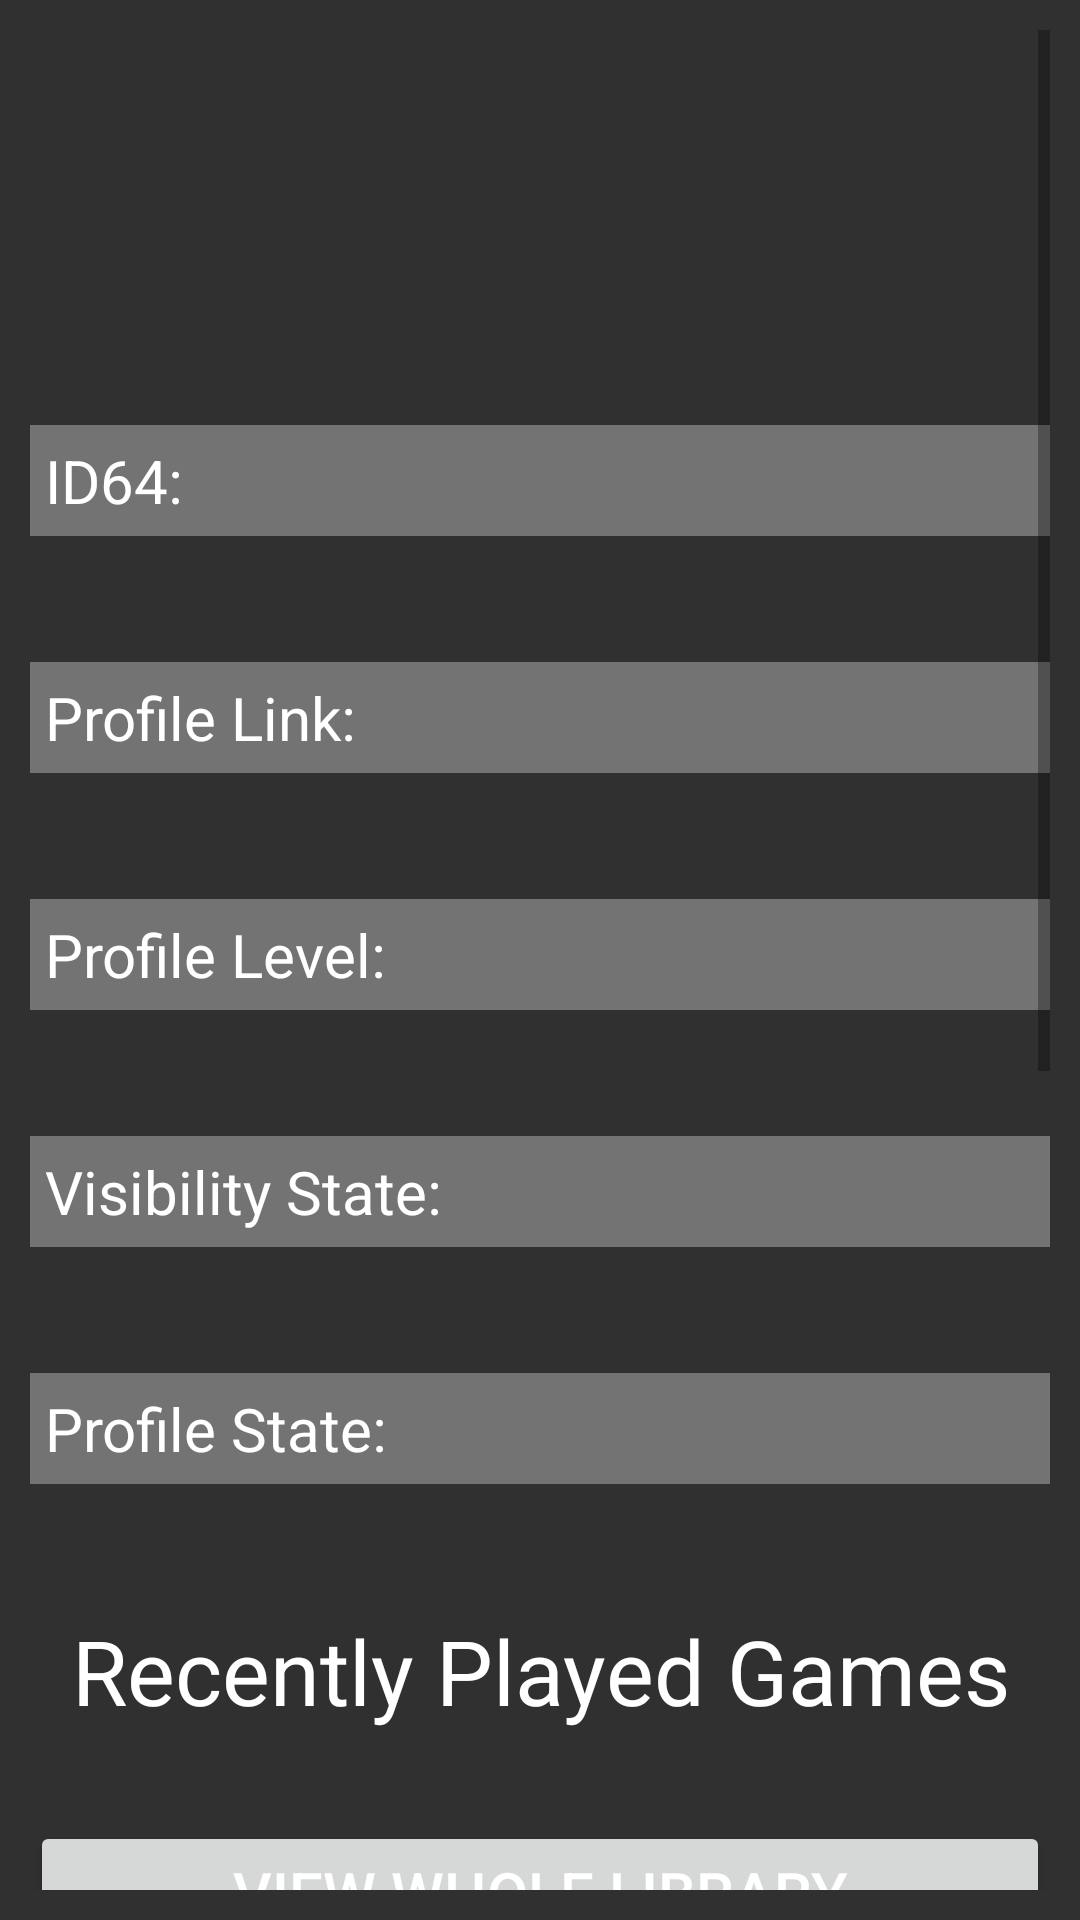

Reconstruct the res/layout file that produces this screen, plus the resources it refers to.
<!-- AndroidManifest.xml: application theme Theme.Stats -->
<!-- res/layout/fragment_detail_profile.xml -->
<?xml version="1.0" encoding="utf-8"?>
<ScrollView
    xmlns:android="http://schemas.android.com/apk/res/android"
    xmlns:app="http://schemas.android.com/apk/res-auto"
    xmlns:tools="http://schemas.android.com/tools"
    android:layout_width="match_parent"
    android:layout_height="match_parent"
    android:background="@color/darkGrey"
    android:padding="10dp">

    <LinearLayout
        android:layout_width="match_parent"
        android:layout_height="wrap_content"
        android:orientation="vertical">

        <TextView
            android:id="@+id/tvPlayerName"
            android:layout_width="match_parent"
            android:layout_height="wrap_content"
            android:textAlignment="center"
            android:textSize="50sp"
            android:layout_marginBottom="20dp"/>

        <LinearLayout
            android:id="@+id/llBorder"
            android:layout_width="match_parent"
            android:layout_height="wrap_content"
            android:layout_marginBottom="35dp"
            android:padding="5dp">

            <ImageView
                android:id="@+id/ivPlayerImg"
                android:layout_width="match_parent"
                android:layout_height="wrap_content"
                android:contentDescription="@string/profilepic" />

        </LinearLayout>
        
        <TextView
            android:id="@+id/tvID"
            android:layout_width="match_parent"
            android:layout_height="wrap_content"
            android:text="@string/id"
            android:textSize="20sp"
            android:background="@color/middleGray"
            android:padding="5dp"/>
        <TextView
            android:id="@+id/tvPlayerID"
            android:layout_width="match_parent"
            android:layout_height="wrap_content"
            android:layout_marginBottom="15dp"
            android:textSize="20sp"
            android:layout_marginStart="5dp"/>

        <TextView
            android:id="@+id/tvProfileLink"
            android:layout_width="match_parent"
            android:layout_height="wrap_content"
            android:text="@string/link"
            android:textSize="20sp"
            android:background="@color/middleGray"
            android:padding="5dp"/>
        <TextView
            android:id="@+id/tvPlayerProfileLink"
            android:layout_width="match_parent"
            android:layout_height="wrap_content"
            android:textSize="20sp"
            android:linksClickable="true"
            android:autoLink="web"
            android:layout_marginBottom="15dp"
            android:layout_marginStart="5dp"/>

        <TextView
            android:id="@+id/tvProfileLevel"
            android:layout_width="match_parent"
            android:layout_height="wrap_content"
            android:text="@string/level"
            android:textSize="20sp"
            android:background="@color/middleGray"
            android:padding="5dp"/>
        <TextView
            android:id="@+id/tvPlayerProfileLevel"
            android:layout_width="match_parent"
            android:layout_height="wrap_content"
            android:textSize="20sp"
            android:linksClickable="true"
            android:autoLink="web"
            android:layout_marginBottom="15dp"
            android:layout_marginStart="5dp"/>

        <TextView
            android:id="@+id/tvCommProfileState"
            android:layout_width="match_parent"
            android:layout_height="wrap_content"
            android:text="@string/visibility_state"
            android:textSize="20sp"
            android:background="@color/middleGray"
            android:padding="5dp"/>
        <TextView
            android:id="@+id/tvPlayerCommProfileState"
            android:layout_width="match_parent"
            android:layout_height="wrap_content"
            android:textSize="20sp"
            android:layout_marginBottom="15dp"
            android:layout_marginStart="5dp"/>

        <TextView
            android:id="@+id/tvState"
            android:layout_width="match_parent"
            android:layout_height="wrap_content"
            android:text="@string/profile_state"
            android:textSize="20sp"
            android:background="@color/middleGray"
            android:padding="5dp"/>
        <TextView
            android:id="@+id/tvPlayerState"
            android:layout_width="match_parent"
            android:layout_height="wrap_content"
            android:textSize="20sp"
            android:layout_marginBottom="15dp"
            android:layout_marginStart="5dp"/>


        <TextView
            android:id="@+id/tvRecently"
            android:layout_width="match_parent"
            android:layout_height="wrap_content"
            android:gravity="center"
            android:textSize="30sp"
            android:text="@string/recently_played_games"
            android:layout_marginBottom="15dp"/>

        <androidx.recyclerview.widget.RecyclerView
            android:id="@+id/rvRecently"
            android:layout_width="match_parent"
            android:layout_height="wrap_content"
            app:layout_behavior="@string/appbar_scrolling_view_behavior"
            tools:listitem="@layout/item_game"
            android:background="@color/darkGrey"
            android:layout_marginBottom="15dp"/>

        <Button
            android:id="@+id/btnGames"
            android:layout_width="match_parent"
            android:layout_height="wrap_content"
            android:textSize="20sp"
            android:gravity="center"
            android:text="@string/view_whole_library"
            android:layout_marginBottom="15dp"/>

        <TextView
            android:id="@+id/tvCommBan"
            android:layout_width="match_parent"
            android:layout_height="wrap_content"
            android:text="@string/profile_comm_ban"
            android:textSize="20sp"
            android:background="@color/middleGray"
            android:padding="5dp"/>
        <TextView
            android:id="@+id/tvPlayerCommBan"
            android:layout_width="match_parent"
            android:layout_height="wrap_content"
            android:textSize="20sp"
            android:layout_marginBottom="15dp"
            android:layout_marginStart="5dp"/>

        <TextView
            android:id="@+id/tvVacBan"
            android:layout_width="match_parent"
            android:layout_height="wrap_content"
            android:text="@string/profile_vac_ban"
            android:textSize="20sp"
            android:background="@color/middleGray"
            android:padding="5dp"/>
        <TextView
            android:id="@+id/tvPlayerVacBan"
            android:layout_width="match_parent"
            android:layout_height="wrap_content"
            android:textSize="20sp"
            android:layout_marginBottom="15dp"
            android:layout_marginStart="5dp"/>

        <TextView
            android:id="@+id/tvNumVacBan"
            android:layout_width="match_parent"
            android:layout_height="wrap_content"
            android:text="@string/profile_num_vac_ban"
            android:textSize="20sp"
            android:background="@color/middleGray"
            android:padding="5dp"/>
        <TextView
            android:id="@+id/tvPlayerNumVacBan"
            android:layout_width="match_parent"
            android:layout_height="wrap_content"
            android:textSize="20sp"
            android:layout_marginBottom="15dp"
            android:layout_marginStart="5dp"/>

        <TextView
            android:id="@+id/tvVacBanDays"
            android:layout_width="match_parent"
            android:layout_height="wrap_content"
            android:text="@string/profile_vac_ban_days"
            android:textSize="20sp"
            android:background="@color/middleGray"
            android:padding="5dp"/>
        <TextView
            android:id="@+id/tvPlayerVacBanDays"
            android:layout_width="match_parent"
            android:layout_height="wrap_content"
            android:textSize="20sp"
            android:layout_marginBottom="15dp"
            android:layout_marginStart="5dp"/>

        <TextView
            android:id="@+id/tvNumBan"
            android:layout_width="match_parent"
            android:layout_height="wrap_content"
            android:text="@string/profile_num_ban"
            android:textSize="20sp"
            android:background="@color/middleGray"
            android:padding="5dp"/>
        <TextView
            android:id="@+id/tvPlayerNumBan"
            android:layout_width="match_parent"
            android:layout_height="wrap_content"
            android:textSize="20sp"
            android:layout_marginBottom="15dp"
            android:layout_marginStart="5dp"/>

        <TextView
            android:id="@+id/tvTradeBan"
            android:layout_width="match_parent"
            android:layout_height="wrap_content"
            android:text="@string/profile_trade_ban"
            android:textSize="20sp"
            android:background="@color/middleGray"
            android:padding="5dp"/>
        <TextView
            android:id="@+id/tvPlayerTradeBan"
            android:layout_width="match_parent"
            android:layout_height="wrap_content"
            android:textSize="20sp"
            android:layout_marginBottom="15dp"
            android:layout_marginStart="5dp"/>

    </LinearLayout>
</ScrollView>
<!-- res/layout/item_game.xml (included above) -->
<?xml version="1.0" encoding="utf-8"?>
<LinearLayout
    xmlns:android="http://schemas.android.com/apk/res/android"
    android:layout_width="match_parent"
    android:layout_height="wrap_content"
    android:padding="5dp"
    android:layout_margin="5dp"
    android:background="@color/middleGray"
    android:gravity="center"
    android:orientation="vertical">

    <TextView
        android:id="@+id/tvGameName"
        android:layout_width="match_parent"
        android:layout_height="wrap_content"
        android:textSize="20sp"
        android:text="@string/gameName"
        android:layout_marginBottom="5dp"
        android:gravity="center"/>

    <LinearLayout
        android:layout_width="fill_parent"
        android:layout_height="wrap_content"
        android:gravity="center">

        <ImageView
            android:id="@+id/ivGameImg"
            android:layout_width="134dp"
            android:layout_height="50dp"
            android:contentDescription="@string/itempic"/>

        <LinearLayout
            android:layout_width="fill_parent"
            android:layout_height="wrap_content"
            android:orientation="vertical">

            <TextView
                android:id="@+id/tvPlayTimeForever"
                android:layout_width="wrap_content"
                android:layout_height="wrap_content"
                android:textSize="15sp"
                android:text="@string/playtime"
                android:layout_marginStart="5dp"/>

            <TextView
                android:id="@+id/tvPlayTime2week"
                android:layout_width="wrap_content"
                android:layout_height="wrap_content"
                android:textSize="15sp"
                android:text="@string/playtime"
                android:layout_marginTop="7dp"
                android:layout_marginStart="5dp"/>

        </LinearLayout>

    </LinearLayout>

</LinearLayout>
<!-- resources referenced by this layout -->
<resources>
  <color name="darkGrey">#303030</color>
  <color name="middleGray">#737373</color>
  <string name="gameName">Game name</string>
  <string name="id">ID64:</string>
  <string name="itempic">ItemPic</string>
  <string name="level">Profile Level:</string>
  <string name="link">Profile Link:</string>
  <string name="playtime">Play Time:</string>
  <string name="profile_comm_ban">Community Banned:</string>
  <string name="profile_num_ban">Number Of Game Bans:</string>
  <string name="profile_num_vac_ban">Number Of VAC Bans:</string>
  <string name="profile_state">Profile State:</string>
  <string name="profile_trade_ban">Trade Ban:</string>
  <string name="profile_vac_ban">Vac Banned:</string>
  <string name="profile_vac_ban_days">Days Since Last Ban:</string>
  <string name="profilepic">ProfilePic</string>
  <string name="recently_played_games">Recently Played Games</string>
  <string name="view_whole_library">View Whole Library</string>
  <string name="visibility_state">Visibility State:</string>
  <style name="Theme.Stats" parent="Theme.MaterialComponents.DayNight.DarkActionBar">
          <item name="windowActionBar">false</item>
          <item name="windowNoTitle">true</item>
          
          <item name="colorPrimary">@color/darkGrey</item>
          <item name="colorPrimaryVariant">@color/darkGrey</item>
          <item name="colorOnPrimary">@color/white</item>
          <item name="android:textColor">@color/white</item>
          <item name="android:textColorLink">@color/link</item>
          
          <item name="colorSecondary">@color/lightGray</item>
          <item name="colorSecondaryVariant">@color/darkGrey</item>
          <item name="colorOnSecondary">@color/black</item>
          
          <item name="android:statusBarColor">?attr/colorPrimaryVariant</item>
          
      </style>
  <color name="white">#FFFFFFFF</color>
  <color name="link">#33bbFF</color>
  <color name="lightGray">#bdbdbd</color>
  <color name="black">#FF000000</color>
</resources>
